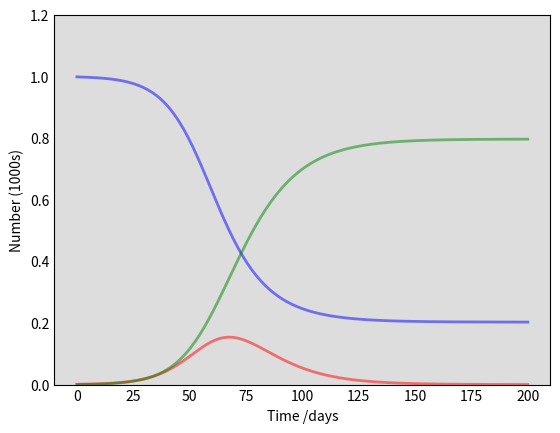

Python code for this plot: (Note: this script raises an exception after producing the figure.)
# The SIR model is one of the simplest compartmental models, 
# and many models are derivatives of this basic form. 
# The model consists of three compartments:

# Susceptible (S), when an individual be infected with the disease;
# Infected (I), when an individual can infect neighbouring susceptible individuals; and
# Removed (R), when an individual has recovered from the infection and neither infects nor can be infected.

import numpy as np
from scipy.integrate import odeint
import matplotlib.pyplot as plt

# Set initial conditions
N=1000      # total population     
I0=1        # infected     
R0=0        # recovered
S0=N-I0-R0  # everyone else, susceptible to infect
beta=0.2    # contact rate
gamma=1./10 # mean recovery rate (1/days)
time = np.linspace(0,200,200)  # time points (days)

# SIR model differential equations
def derivations(y,time,N,beta,gamma): 
    S,I,R=y
    dS_dt=-beta*S*I/N          # susceptible deriv
    dI_dt=beta*S*I/N-gamma*I   # infected deriv
    dR_dt=gamma*I              # recovered deriv
    return dS_dt,dI_dt,dR_dt

# Initial conditions vector
y0=S0,I0,R0

# SIR model equations in time
ret=odeint(derivations, y0, time, args=(N, beta, gamma))
# print(ret)
S,I,R=ret.T
# print(ret.T)

# Plot the data curves for S, I, R
fig=plt.figure(facecolor='w')
ax=fig.add_subplot(111, facecolor='#dddddd', axisbelow=True)
ax.plot(time, S/1000, 'b', alpha=0.5, lw=2, label='Susceptible')
ax.plot(time, I/1000, 'r', alpha=0.5, lw=2, label='Infected')
ax.plot(time, R/1000, 'g', alpha=0.5, lw=2, label='Recovered with immunity')
ax.set_xlabel('Time /days')
ax.set_ylabel('Number (1000s)')
ax.set_ylim(0,1.2)
ax.yaxis.set_tick_params(length=0)
ax.xaxis.set_tick_params(length=0)
ax.grid(b=True, which='major', c='w', lw=2, ls='-')
legend=ax.legend()
legend.get_frame().set_alpha(0.5)
for spine in ('top', 'right', 'bottom', 'left'):
    ax.spines[spine].set_visible(False)
plt.show()